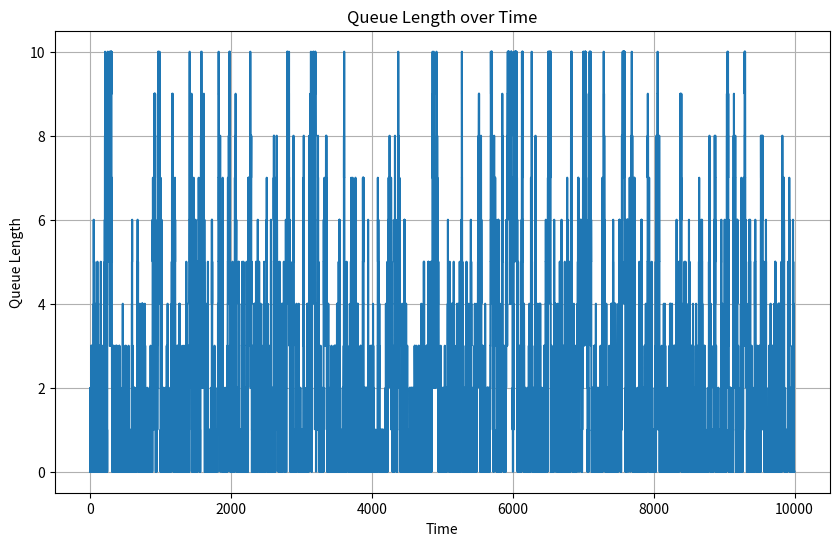

Recreate this plot in Python.
import numpy as np
import matplotlib.pyplot as plt
from collections import deque

class MM1Simulator:
    def __init__(self, lambda_rate, mu_rate, max_time, queue_size=float('inf'), target_n=3):
        self.lambda_rate = lambda_rate
        self.mu_rate = mu_rate
        self.max_time = max_time
        self.queue_size = queue_size
        self.target_n = target_n

        self.queue = deque()
        self.current_time = 0
        self.next_arrival = np.random.exponential(1/lambda_rate)
        self.next_departure = float('inf')

        self.total_customers = 0
        self.customers_in_system = 0
        self.customers_in_queue = 0
        self.total_wait_time = 0
        self.total_system_time = 0
        self.server_busy_time = 0
        self.denied_service = 0
        self.time_in_n_queue = 0

        self.time_history = [0]
        self.queue_length_history = [0]
        self.system_length_history = [0]

    def run(self):
        while self.current_time < self.max_time:
            if self.next_arrival < self.next_departure:
                self.process_arrival()
            else:
                self.process_departure()

        self.process_end_of_simulation()

    def process_arrival(self):
        self.update_time_in_n_queue()
        self.current_time = self.next_arrival
        self.total_customers += 1

        if len(self.queue) < self.queue_size:
            self.customers_in_system += 1
            if self.customers_in_system == 1:
                self.next_departure = self.current_time + np.random.exponential(1/self.mu_rate)
            else:
                self.customers_in_queue += 1
                self.queue.append(self.current_time)
        else:
            self.denied_service += 1

        self.next_arrival = self.current_time + np.random.exponential(1/self.lambda_rate)
        self.update_history()

    def process_departure(self):
        self.update_time_in_n_queue()
        self.current_time = self.next_departure
        self.customers_in_system -= 1
        self.server_busy_time += self.next_departure - max(self.time_history[-1], self.next_arrival)

        if self.queue:
            arrival_time = self.queue.popleft()
            self.total_wait_time += self.current_time - arrival_time
            self.total_system_time += self.current_time - arrival_time
            self.customers_in_queue -= 1
            self.next_departure = self.current_time + np.random.exponential(1/self.mu_rate)
        else:
            self.next_departure = float('inf')

        self.update_history()

    def process_end_of_simulation(self):
        while self.queue:
            arrival_time = self.queue.popleft()
            self.total_wait_time += self.max_time - arrival_time
            self.total_system_time += self.max_time - arrival_time

    def update_time_in_n_queue(self):
        if self.queue_length_history[-1] == self.target_n:
            delta_time = self.current_time - self.time_history[-1]
            self.time_in_n_queue += delta_time

    def update_history(self):
        self.time_history.append(self.current_time)
        self.queue_length_history.append(self.customers_in_queue)
        self.system_length_history.append(self.customers_in_system)

    def get_performance_measures(self):
        avg_customers_system = np.mean(self.system_length_history)
        avg_customers_queue = np.mean(self.queue_length_history)
        avg_time_system = self.total_system_time / self.total_customers if self.total_customers > 0 else 0
        avg_time_queue = self.total_wait_time / self.total_customers if self.total_customers > 0 else 0
        server_utilization = self.server_busy_time / self.max_time
        denied_service_prob = self.denied_service / self.total_customers if self.total_customers > 0 else 0
        prob_n_in_queue = self.time_in_n_queue / self.max_time

        return {
            "avg_customers_system": avg_customers_system,
            "avg_customers_queue": avg_customers_queue,
            "avg_time_system": avg_time_system,
            "avg_time_queue": avg_time_queue,
            "server_utilization": server_utilization,
            "denied_service_prob": denied_service_prob,
            "prob_n_in_queue": prob_n_in_queue
        }

    def get_theoretical_measures(self):
        rho = self.lambda_rate / self.mu_rate
        if rho >= 1:
            return {
                "L": float('inf'),
                "Lq": float('inf'),
                "W": float('inf'),
                "Wq": float('inf'),
                "rho": rho,
                "Pn": 0,
                "P_denial": 1 if self.queue_size != float('inf') else 0
            }

        L = rho / (1 - rho)
        Lq = (rho**2) / (1 - rho)
        W = 1 / (self.mu_rate - self.lambda_rate)
        Wq = rho / (self.mu_rate - self.lambda_rate)
        Pn = (1 - rho) * (rho ** self.target_n)
        if self.queue_size == float('inf'):
            P_denial = 0
        else:
            P_denial = ((1 - rho) * rho**self.queue_size) / (1 - rho**(self.queue_size + 1))

        return {
            "L": L,
            "Lq": Lq,
            "W": W,
            "Wq": Wq,
            "rho": rho,
            "Pn": Pn,
            "P_denial": P_denial
        }
    def plot_queue_length(self):
        plt.figure(figsize=(10, 6))
        plt.step(self.time_history, self.queue_length_history, where='post')
        plt.xlabel('Time')
        plt.ylabel('Queue Length')
        plt.title('Queue Length over Time')
        plt.grid(True)
        plt.show()

def run_mm1_experiments(mu_rate, max_time, num_runs, queue_sizes, lambda_percentages):
    results = {}
    
    for queue_size in queue_sizes:
        for lambda_percentage in lambda_percentages:
            lambda_rate = mu_rate * lambda_percentage
            
            avg_measures = {
                "avg_customers_system": 0,
                "avg_customers_queue": 0,
                "avg_time_system": 0,
                "avg_time_queue": 0,
                "server_utilization": 0,
                "denied_service_prob": 0
            }
            
            for _ in range(num_runs):
                simulator = MM1Simulator(lambda_rate, mu_rate, max_time, queue_size)
                simulator.run()
                measures = simulator.get_performance_measures()
                
                for key in avg_measures:
                    avg_measures[key] += measures[key]
            
            for key in avg_measures:
                avg_measures[key] /= num_runs
            
            results[(queue_size, lambda_percentage)] = avg_measures
    
    return results

#Ejecución de todos los datos que pide
"""# Parámetros de simulación
mu_rate = 1.0  # Tasa de servicio base
max_time = 10000  # Tiempo total de simulación
num_runs = 10  # Número de corridas por experimento
queue_sizes = [float('inf'), 0, 2, 5, 10, 50]  # Tamaños de cola a evaluar
lambda_percentages = [0.25, 0.50, 0.75, 1.00, 1.25]  # Porcentajes de tasa de llegada respecto a la tasa de servicio

# Justificación:
# - mu_rate = 1.0: Elegimos una tasa de servicio unitaria para facilitar la interpretación de los resultados.
# - max_time = 10000: Un tiempo de simulación largo para asegurar que el sistema alcance un estado estable.
# - num_runs = 10: Cumple con el requisito mínimo de corridas.
# - queue_sizes: Incluye el caso de cola infinita y los tamaños específicos solicitados en el enunciado.
# - lambda_percentages: Corresponden a los porcentajes solicitados en el enunciado (25%, 50%, 75%, 100%, 125% de la tasa de servicio).

# Ejecutar experimentos
results = run_mm1_experiments(mu_rate, max_time, num_runs, queue_sizes, lambda_percentages)

# Imprimir resultados
for (queue_size, lambda_percentage), measures in results.items():
    print(f"Queue Size: {queue_size}, Lambda: {lambda_percentage * 100}% of Mu")
    for key, value in measures.items():
        print(f"  {key}: {value:.4f}")
    print()"""

# Ejemplo de grafico y comparación de resultados para una simulación especifica
sim = MM1Simulator(lambda_rate=0.75, mu_rate=1.0, max_time=10000, queue_size=10, target_n=3)
sim.run()
sim.plot_queue_length()
sim_measures = sim.get_performance_measures()
theory_measures = sim.get_theoretical_measures()

#Comparacion medidas simuladas vs teóricas
print("Medidas Simuladas:")
for key, val in sim_measures.items():
    print(f"  {key}: {val:.4f}")

print("\nMedidas Teóricas:")
for key, val in theory_measures.items():
    print(f"  {key}: {val:.4f}")
